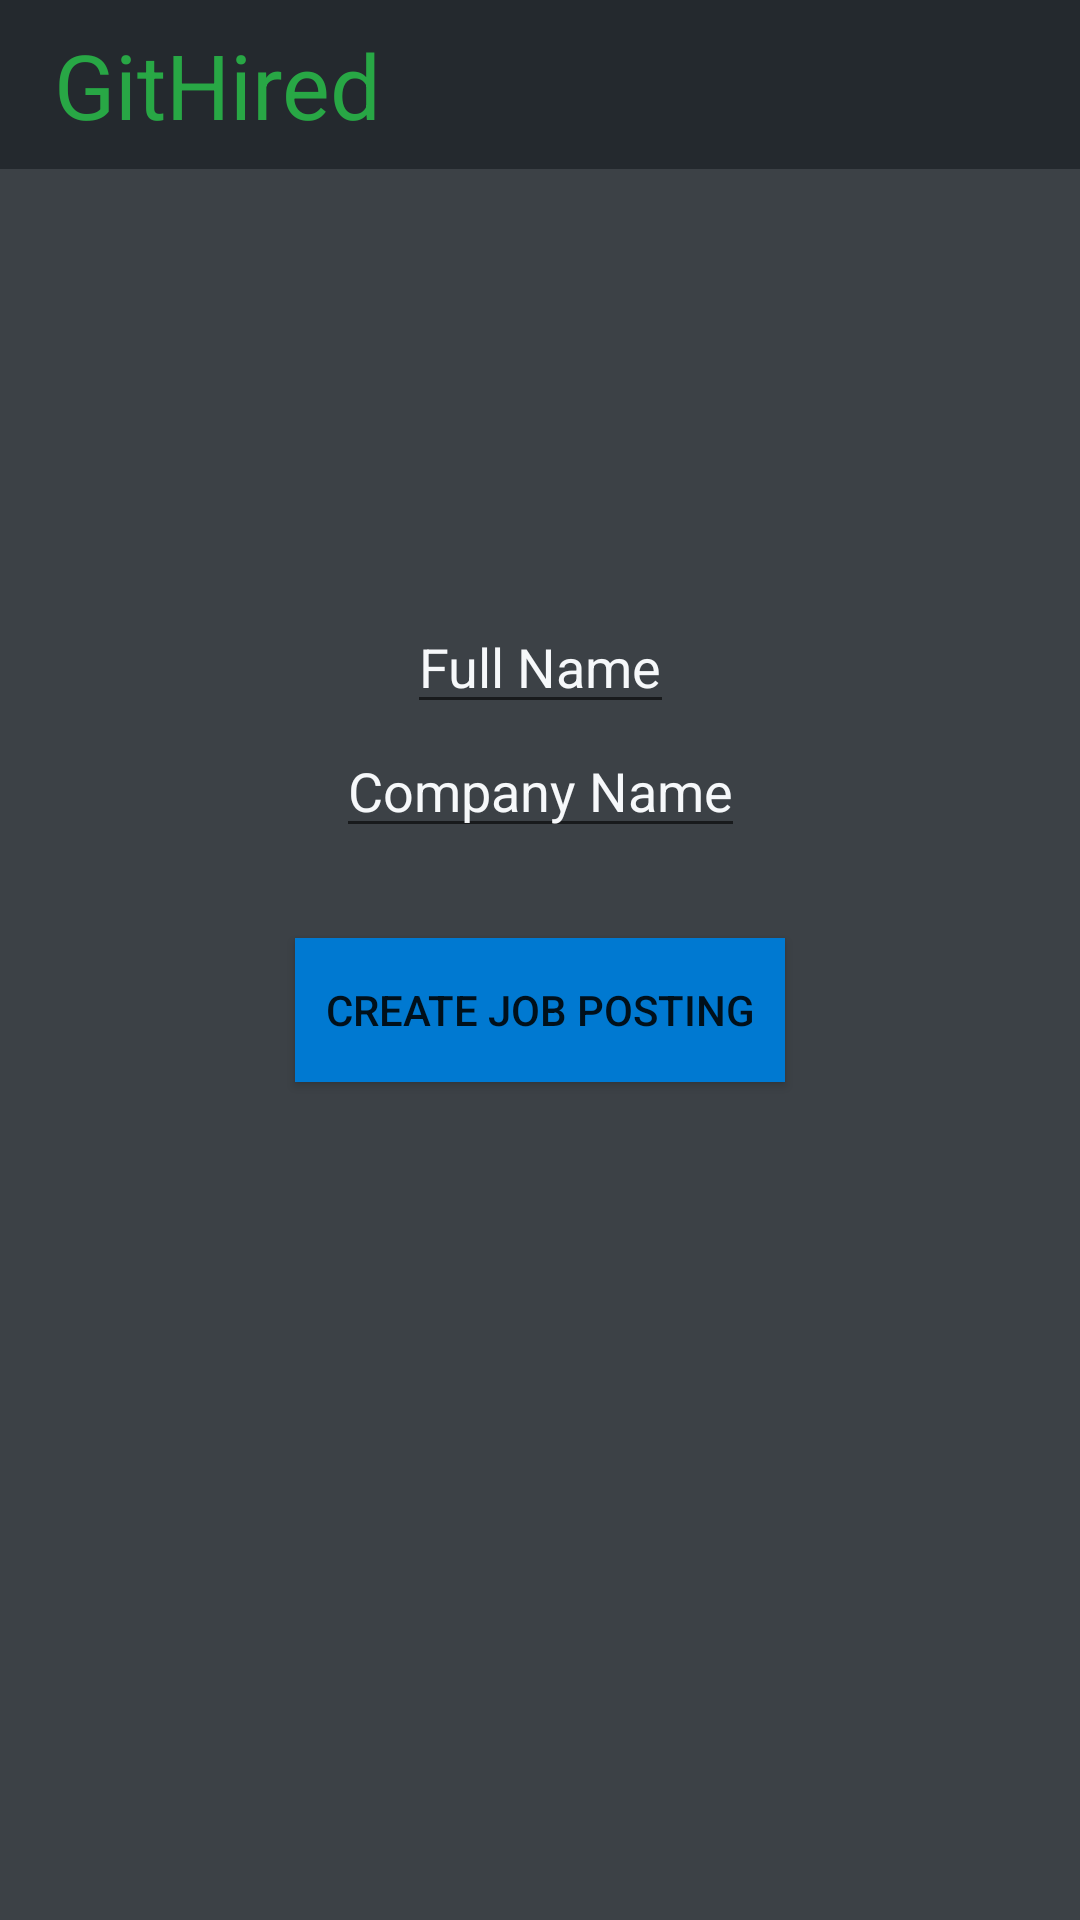

The Android layout XML behind this screen, and the referenced resources:
<!-- AndroidManifest.xml: application theme AppTheme -->
<!-- res/layout/activity_employer_profile.xml -->
<?xml version="1.0" encoding="utf-8"?>
<androidx.constraintlayout.widget.ConstraintLayout xmlns:android="http://schemas.android.com/apk/res/android"
    xmlns:app="http://schemas.android.com/apk/res-auto"
    android:id="@+id/linearLayout2"
    android:layout_width="match_parent"
    android:layout_height="match_parent"
    android:background="@color/medium">

    <LinearLayout
        android:id="@+id/main_toolbar"
        android:layout_width="match_parent"
        android:layout_height="wrap_content"
        android:background="@color/dark"
        android:gravity="right"
        android:padding="8dp"
        app:layout_constraintEnd_toEndOf="parent"
        app:layout_constraintStart_toStartOf="parent"
        app:layout_constraintTop_toTopOf="parent">

        <TextView
            android:layout_width="0dp"
            android:layout_height="wrap_content"
            android:layout_gravity="center"
            android:layout_weight="2"
            android:gravity="left"
            android:paddingLeft="10dp"
            android:text="@string/app_name"
            android:textColor="@color/accentGreen"
            android:textFontWeight="800"
            android:textSize="30sp" />
    </LinearLayout>

    <EditText
        android:id="@+id/employer_name"
        android:layout_width="wrap_content"
        android:layout_height="wrap_content"
        android:layout_marginTop="200dp"
        android:gravity="center"
        android:hint="Full Name"
        android:textColor="@color/light"
        android:textColorHint="@color/mediumLight"
        app:layout_constraintEnd_toEndOf="parent"
        app:layout_constraintStart_toStartOf="parent"
        app:layout_constraintTop_toTopOf="parent" />

    <EditText
        android:id="@+id/employer_company"
        android:layout_width="wrap_content"
        android:layout_height="wrap_content"
        android:gravity="center"
        android:hint="Company Name"
        android:textColor="@color/light"
        android:textColorHint="@color/mediumLight"
        app:layout_constraintEnd_toEndOf="parent"
        app:layout_constraintStart_toStartOf="parent"
        app:layout_constraintTop_toBottomOf="@id/employer_name" />

    <Button
        android:id="@+id/create_posting_button"
        android:layout_width="wrap_content"
        android:layout_height="wrap_content"
        android:layout_marginTop="30dp"
        android:background="@color/accentBlue"
        android:gravity="center"
        android:padding="10dp"
        android:text="Create Job Posting"
        app:layout_constraintEnd_toEndOf="parent"
        app:layout_constraintStart_toStartOf="parent"
        app:layout_constraintTop_toBottomOf="@id/employer_company" />

</androidx.constraintlayout.widget.ConstraintLayout>
<!-- resources referenced by this layout -->
<resources>
  <color name="accentBlue">#0079d1</color>
  <color name="accentGreen">#28a745</color>
  <color name="dark">#24292e</color>
  <color name="light">#fbfbfb</color>
  <color name="medium">#3c4146</color>
  <color name="mediumLight">#f6f8fa</color>
  <string name="app_name">GitHired</string>
  <style name="AppTheme" parent="Theme.AppCompat.Light.NoActionBar">
          <item name="colorPrimary">@color/mediumLight</item>
          <item name="colorPrimaryDark">@color/dark</item>
          <item name="colorAccent">@color/accentBlue</item>
      </style>
</resources>
